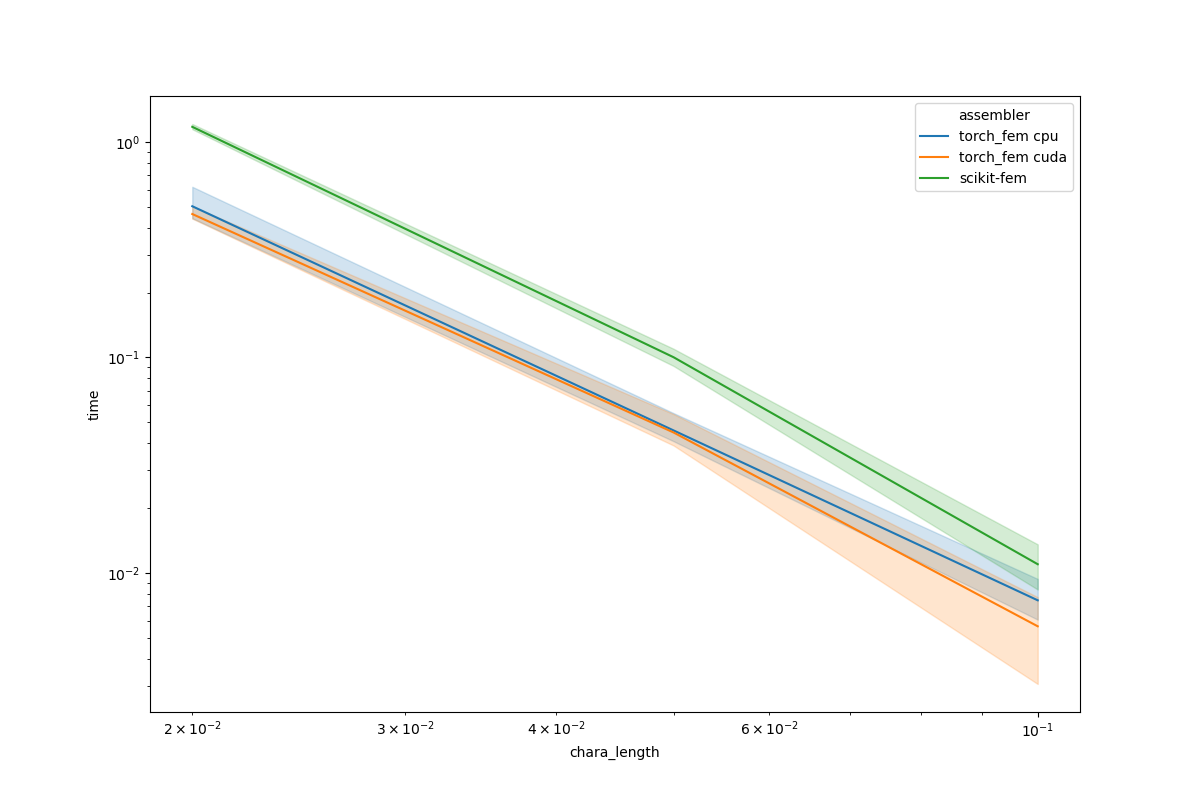

Values plotted in this chart, from the file beside it:
, chara_length, assembler, time
0, 0.1, torch_fem cpu, 0.006516
1, 0.1, torch_fem cuda, 0.007755
2, 0.1, scikit-fem, 0.01321
3, 0.1, torch_fem cpu, 0.005854
4, 0.1, torch_fem cuda, 0.001173
5, 0.1, scikit-fem, 0.01531
6, 0.1, torch_fem cpu, 0.006002
7, 0.1, torch_fem cuda, 0.00799
8, 0.1, scikit-fem, 0.007232
9, 0.1, torch_fem cpu, 0.01098
10, 0.1, torch_fem cuda, 0.003999
11, 0.1, scikit-fem, 0.01087
12, 0.1, torch_fem cpu, 0.007997
13, 0.1, torch_fem cuda, 0.007374
14, 0.1, scikit-fem, 0.008288
15, 0.05, torch_fem cpu, 0.06426
16, 0.05, torch_fem cuda, 0.06372
17, 0.05, scikit-fem, 0.0916
18, 0.05, torch_fem cpu, 0.04121
19, 0.05, torch_fem cuda, 0.03774
20, 0.05, scikit-fem, 0.1186
21, 0.05, torch_fem cpu, 0.04038
22, 0.05, torch_fem cuda, 0.04234
23, 0.05, scikit-fem, 0.1037
24, 0.05, torch_fem cpu, 0.04184
25, 0.05, torch_fem cuda, 0.04099
26, 0.05, scikit-fem, 0.1011
27, 0.05, torch_fem cpu, 0.04159
28, 0.05, torch_fem cuda, 0.03952
29, 0.05, scikit-fem, 0.0861
30, 0.02, torch_fem cpu, 0.7349
31, 0.02, torch_fem cuda, 0.5424
32, 0.02, scikit-fem, 1.251
33, 0.02, torch_fem cpu, 0.4508
34, 0.02, torch_fem cuda, 0.4464
35, 0.02, scikit-fem, 1.181
36, 0.02, torch_fem cpu, 0.4421
37, 0.02, torch_fem cuda, 0.4373
38, 0.02, scikit-fem, 1.145
39, 0.02, torch_fem cpu, 0.4414
40, 0.02, torch_fem cuda, 0.4456
41, 0.02, scikit-fem, 1.159
42, 0.02, torch_fem cpu, 0.4465
43, 0.02, torch_fem cuda, 0.4434
44, 0.02, scikit-fem, 1.14
